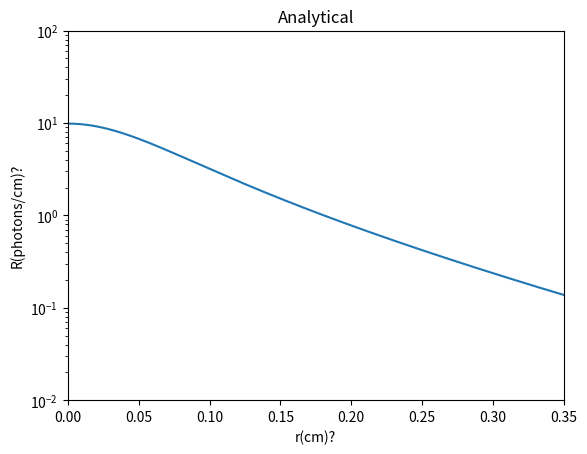

This chart was generated by the following Python code:
"""
[redacted]
Analytical solution for radial reflection from photons in tissue. Based on
Welch and Van Gemert and the article by Farrell and Patterson.
"""

import math
import matplotlib.pyplot as plt
import numpy as np

def main(mua):
    """ Generates analytical solution. """

    props = Properties(mua)
    
    # Finding R for each r.
    for r in np.arange(0, 1., 0.002):
        
        props.rlist.append(r)
        
        rho1 = (props.z0 ** 2 + r ** 2) ** 0.5
        
        rho2 = ((props.z0 + 2*props.zb) ** 2 + r**2) ** 0.5
        
        # The formula for the analytical solution is calculated.
        R = (props.z0 * (props.ueff + rho1 ** -1) * math.exp( -props.ueff * rho1) 
            / (rho1 ** 2) + (props.z0 + 2 * props.zb) * (props.ueff + rho2 ** -1) 
            * math.exp( -props.ueff * rho2) / (rho2 ** 2)) / 4 / math.pi
            
        props.Rlist.append(R)
        
    # The result is plotted.
    plt.figure()
    plt.plot(props.rlist, props.Rlist)
    plt.title("Analytical")
    plt.xlabel("r(cm)?")
    plt.ylabel("R(photons/cm)?")
    plt.yscale("log")
    plt.axis([0, 0.35, 10**-2, 10**2])
    plt.show()
    
    return props
    
class Properties:
    """ Contains all variables. """
    
    def __init__(self, mua):
        
        # The tissue properties.
        self.mua = mua
        #self.mus = 10.
        self.g = 0.8
        #self.muc = (1 - self.g) * self.mus
        self.muc = 10.
        self.mus = self.muc / (1 - self.g)
        
        # The refractive indices.
        self.nin = 1.
        self.nuit = 1.
        self.n = self.nin / self.nuit
        
        # The changing variables.
        self.rlist = []
        self.Rlist = []
    
        # All parameters used in calculation
        self.a = self.muc / (self.mua + self.muc)
        
        self.ueff = self.mua * (3. / (1 - self.a)) ** 0.5
        self.rid = -1.44 * self.n ** -2 + 0.71 * self.n ** -1 + 0.67 + 0.0636 * self.n
        
        self.k = (1 + self.rid) / (1 - self.rid)
        self.D = (3 * (self.mua + self.muc)) ** -1
        
        self.z0 = (self.mua + self.muc) ** -1
        self.zb = 2 * self.k * self.D
        
    
if __name__ == "__main__":
    mua = 1.
    main(mua)